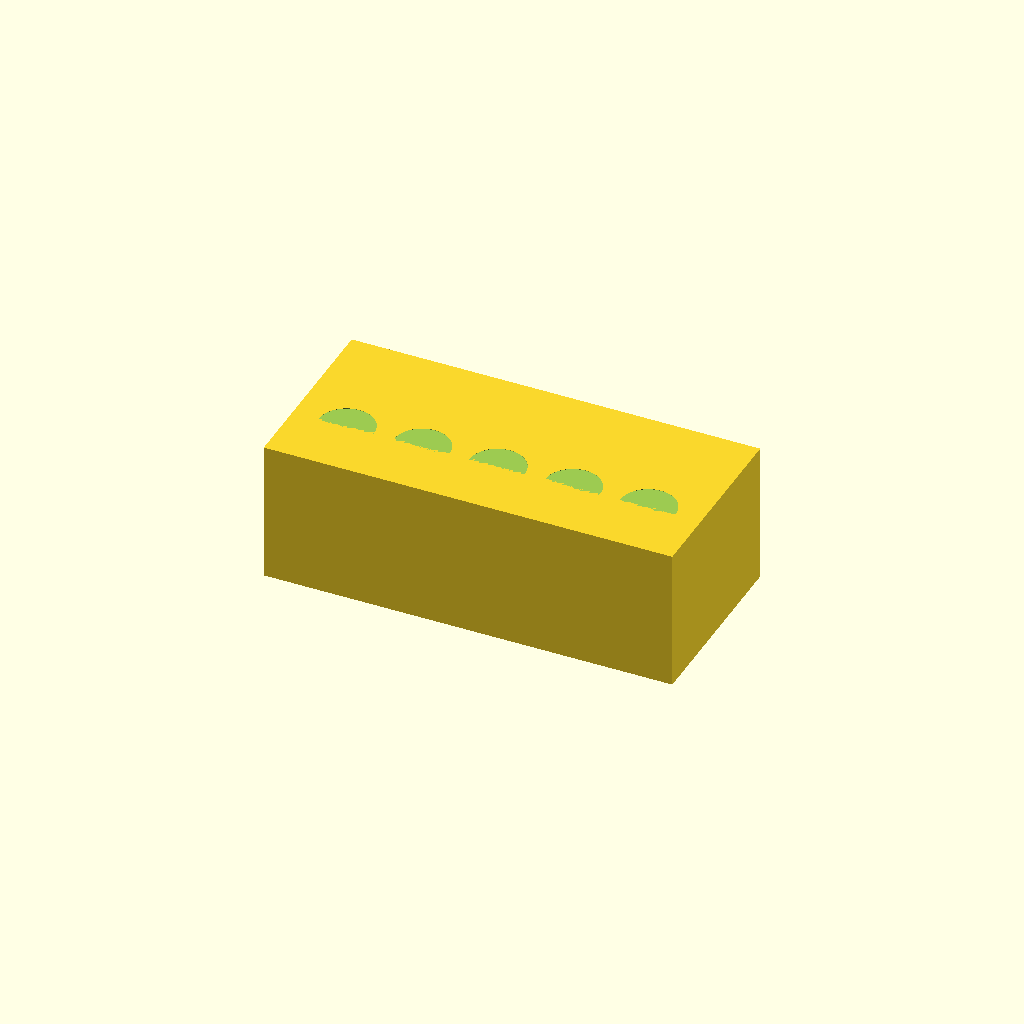
Cell 1 — every parameter at its default value.
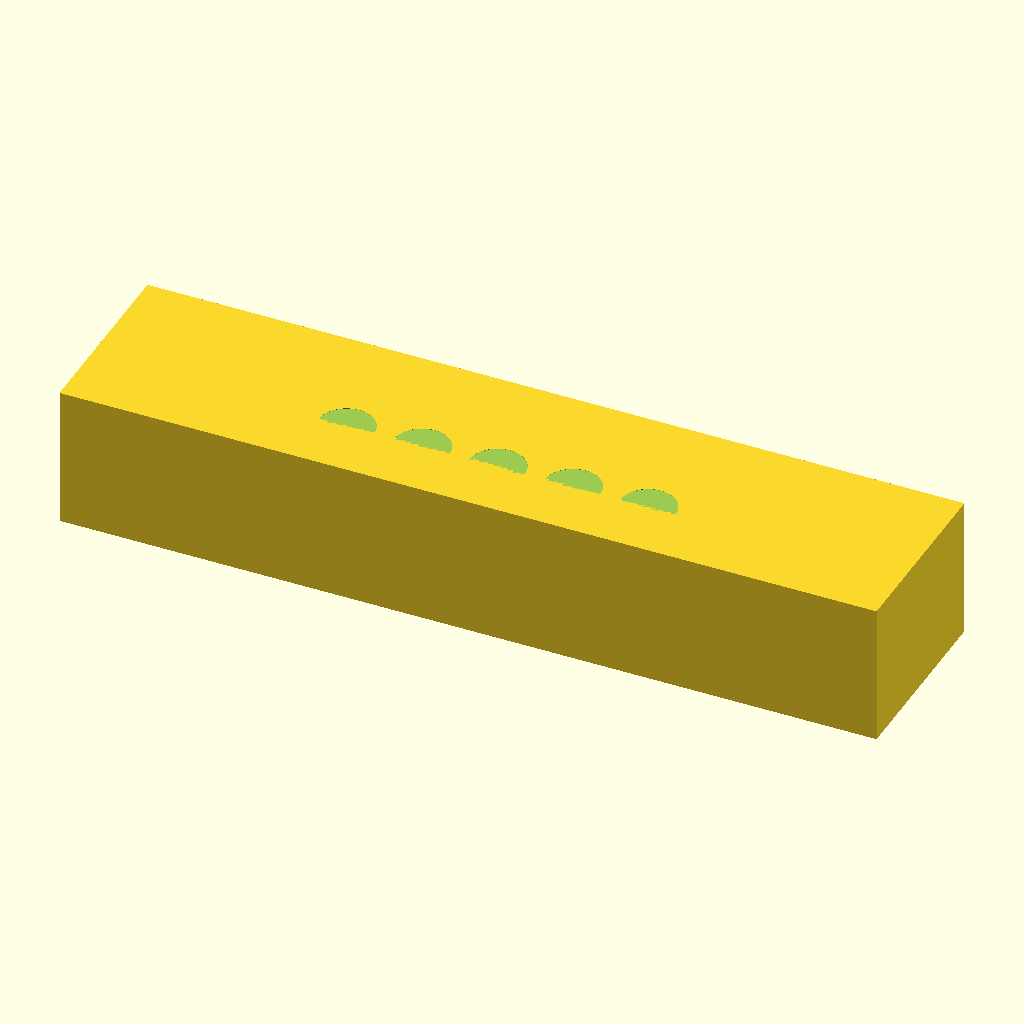
Cell 2: block_x = 260 (everything else at default).
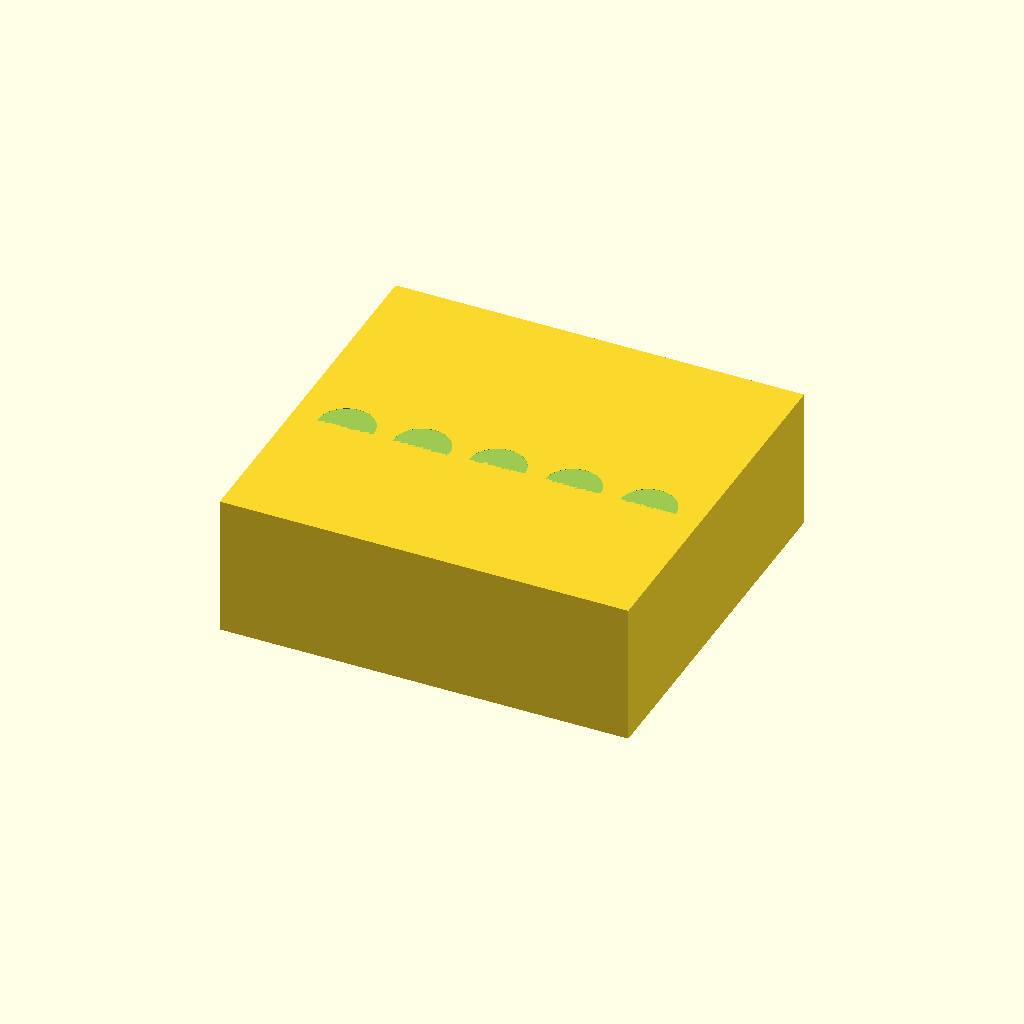
Cell 3: the same model with block_y = 120.
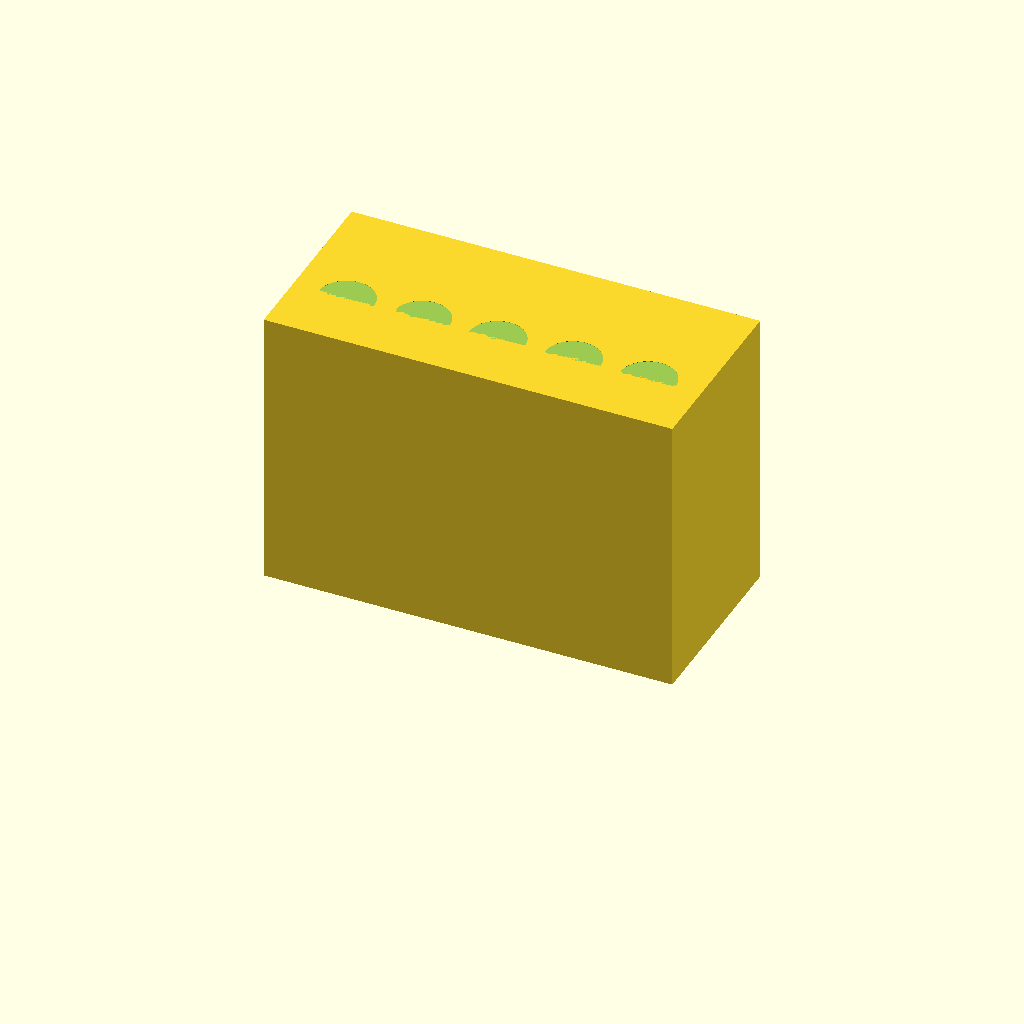
Cell 4: block_z = 90 (everything else at default).
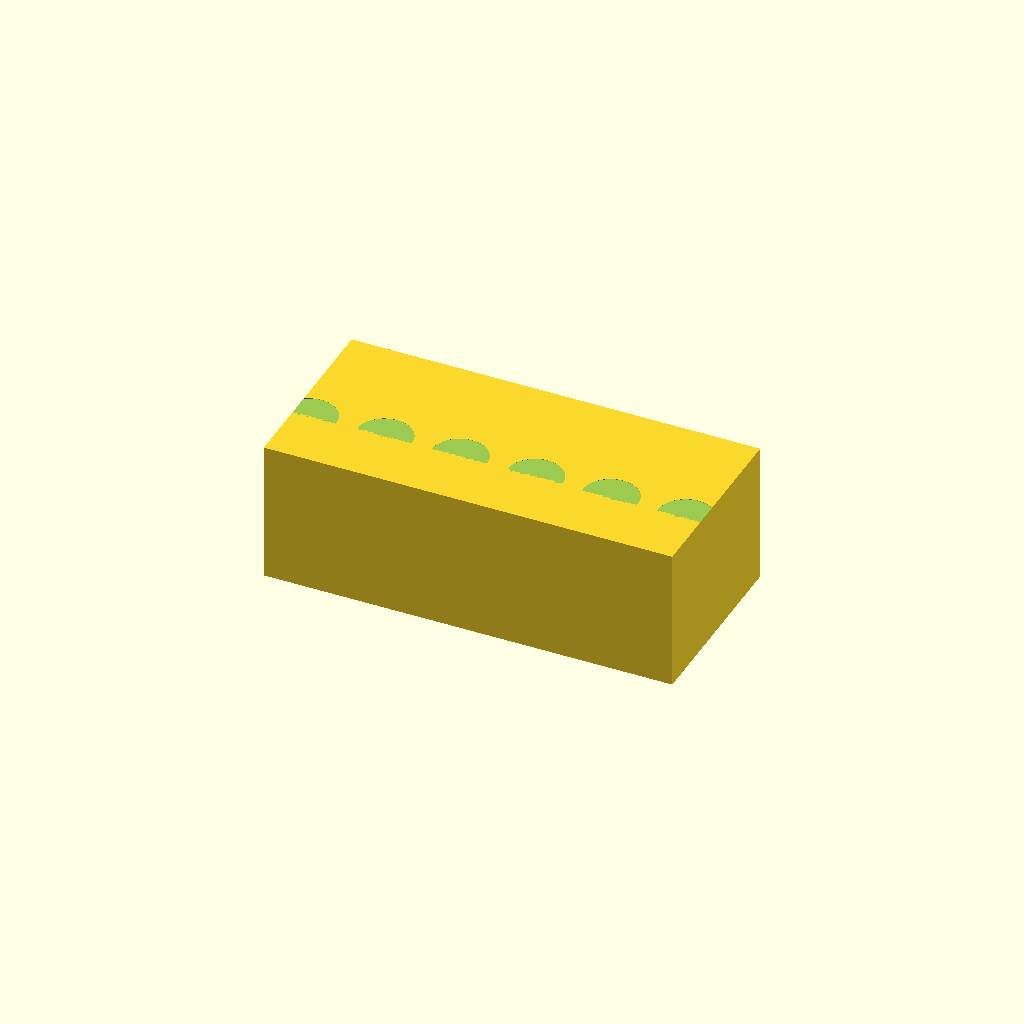
Cell 5: num_holes = 10 (everything else at default).
One fixed orthographic camera (rotation 55°, 0°, 25°; colour scheme Cornfield) for every cell.
OpenSCAD source file bench/heldout/harness/bench/results/r4-gemma26b-std/code/tiiny_google_gemma-4-26B-A4B-it/conical_15ml_incline_rack_s1_a0.scad:
// --- Dimensions ---
block_x = 130;           // Length of the block (X)
block_y = 60;            // Depth of the block (Y)
block_z = 45;            // Height of the block (Z)

num_holes = 5;           // Number of tube holes
hole_spacing = 24;       // Distance between hole centers (X)
hole_diameter = 17.5;    // Diameter of the holes
hole_depth = 40;         // Depth of the holes along their axis

tilt_angle = 30;         // Tilt angle from vertical (degrees)
tilt_y_offset = -10;     // Y-coordinate where the hole axis meets the top face

// --- Constants ---
$fn = 64;                // Smoothness for cylinders
eps = 0.1;               // Small offset for boolean operations

// --- Calculations ---
// Calculate the starting X positions to center the grid of holes
// The total span of holes is (num_holes - 1) * hole_spacing
hole_span = (num_holes - 1) * hole_spacing;
start_x = -(hole_span / 2);

// Convert angle to radians for math functions
// The problem states: "tilted 30 degrees from vertical... moving toward +Y"
// This means the axis vector in YZ plane is (0, sin(30), -cos(30))
angle_rad = tilt_angle * PI / 180;

// --- Main Model ---
difference() {
    // The main block
    translate([-block_x/2, -block_y/2, 0])
        cube([block_x, block_y, block_z]);

    // The five blind holes
    for (i = [0 : num_holes - 1]) {
        // Calculate X position for this hole
        current_x = start_x + (i * hole_spacing);
        
        // The hole axis starts at the top face (Z = block_z)
        // and moves down and towards +Y.
        // We use a cylinder and rotate it.
        // To tilt "toward +Y" while going "down", the rotation is around X axis.
        // A positive rotation around X moves +Y towards +Z. 
        // We want +Y towards -Z. So we rotate by -30 degrees or 30 degrees depending on axis.
        // Let's define the rotation: 
        // If we rotate the Z-axis around the X-axis by 'angle', 
        // the new Z vector is (0, sin(angle), cos(angle)).
        // We want the hole to go DOWN (-Z) and TOWARDS +Y.
        // So we rotate by -30 degrees (or 330) around X.
        
        translate([current_x, tilt_y_offset, block_z])
            rotate([-angle_rad, 0, 0]) // Rotate around X to tilt in YZ plane
                cylinder(h = hole_depth + eps, d = hole_diameter, center = false);
                
        // Note: The cylinder is drawn from Z=block_z downwards. 
        // To ensure it is a "blind hole" with a flat end, we actually need to 
        // make sure the cylinder is oriented correctly.
        // Let's redefine the hole placement for clarity:
    }
}

// Re-writing the hole logic to be more robust for "blind holes"
// We will use a union of the block and then subtract the holes.
// To make the holes "blind" and "flat at the bottom", we subtract 
// a cylinder that starts at the top and ends at the required depth.

// Corrected Hole Logic:
// 1. Start at top face (Z = block_z)
// 2. Tilt 30 degrees towards +Y (Rotation around X axis)
// 3. Depth is 40mm.

// Let's clear the previous difference and do it properly:
// (The code below replaces the logic inside the difference block)

/* 
// REVISED LOGIC FOR THE DIFFERENCE BLOCK:
difference() {
    // The main block
    translate([-block_x/2, -block_y/2, 0])
        cube([block_x, block_y, block_z]);

    // The five blind holes
    for (i = [0 : num_holes - 1]) {
        current_x = start_x + (i * hole_spacing);
        
        // We place the cylinder at the top face.
        // To tilt towards +Y as it goes down, we rotate around X.
        // A rotation of +30 degrees around X: 
        // New Y = Z_old * sin(30)
        // New Z = Z_old * cos(30)
        // Since we want Z to decrease, we rotate by -30 degrees.
        
        translate([current_x, tilt_y_offset, block_z])
            rotate([-angle_rad, 0, 0])
                cylinder(h = hole_depth + eps, d = hole_diameter);
    }
}
*/

// Final implementation (Cleaned up)
module block() {
    translate([-block_x/2, -block_y/2, 0])
        cube([block_x, block_y, block_z]);
}

module holes() {
    for (i = [0 : num_holes - 1]) {
        current_x = start_x + (i * hole_spacing);
        // The cylinder is placed at the top face.
        // We rotate it around the X axis to tilt it in the YZ plane.
        // To tilt towards +Y as it goes down, we rotate by -30 degrees.
        translate([current_x, tilt_y_offset, block_z])
            rotate([-angle_rad, 0, 0])
                cylinder(h = hole_depth + eps, d = hole_diameter);
    }
}

// Final assembly
difference() {
    block();
    holes();
}
Customizer parameters (derived from the source; name, type, default, range or options):
block_x: number, default 130
block_y: number, default 60
block_z: number, default 45
num_holes: number, default 5
hole_spacing: number, default 24
hole_diameter: number, default 17.5
hole_depth: number, default 40
tilt_angle: number, default 30
tilt_y_offset: number, default -10
eps: number, default 0.1
